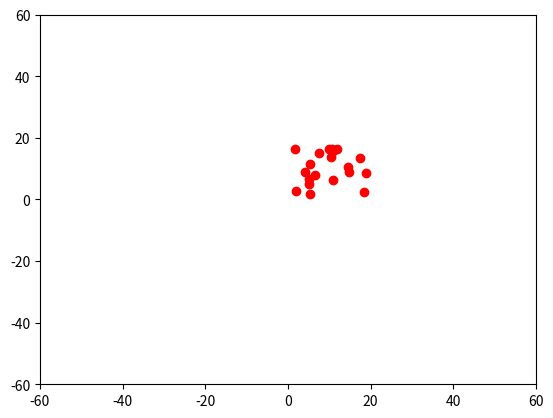

Source code (Python): (Note: this script raises an exception after producing the figure.)
import math
import random
import copy
import matplotlib.pyplot as plt

def begin(num_agents):
	robot_pos = []
	robot_vel = []

	for i in range(num_agents):
		pos_x = random.uniform(0, grid_size-1)
		pos_y = random.uniform(0, grid_size-1)

		vel_x = random.uniform(0, grid_size-1)
		vel_y = random.uniform(0, grid_size-1)
		vel = [vel_x, vel_y]
		if (get_norm(vel) >= v_max):
			vel = v_max * normalize(vel)

		robot_pos.append([pos_x, pos_y])
		robot_vel.append(vel)

	return robot_pos, robot_vel

def get_distance(pos1, pos2):
	return math.sqrt((pos1[0] - pos2[0])**2 + (pos1[1] - pos2[1])**2)

def get_angle(pos1, pos2):
	return math.atan2((pos2[1] - pos1[1]), (pos2[0] - pos1[0]))

def get_norm(vec):
	norm = get_distance(vec, [0, 0])
	return norm

def normalize(vec):
	if (vec == [0, 0]):
		return vec
	else:
		norm = get_distance(vec, [0, 0])
		return [vec[0]/norm, vec[1]/norm]

def plot(pos):
	for i in range(len(pos)):
		plt.scatter(x=pos[i][0], y=pos[i][1], c='r')
	plt.xlim(-60, 60)
	plt.ylim(-60, 60)
	sc = str(count)
	if (len(sc) == 1):
		sc = '00' + sc
	elif (len(sc) == 2):
		sc = '0' + sc
	plt.savefig('./results/physicomimetics_model/without_target/img/' + sc + '.jpg')
	plt.close()

if (__name__ == '__main__'):
	R = 23
	G = 270
	F_max = 1
	m = 1
	delta_T = 0.1
	grid_size = 20
	n_agents = 20
	v_max = 2
	target = False
	target_force = 0.25
	target_pos = [0, 0]
	
	count = 0

	robot_positions, robot_vel = begin(n_agents)

	while (True):

		plot(robot_positions)

		robot_positions_temp = robot_positions.copy()
		robot_vel_temp = robot_vel.copy()

		for i in range(n_agents): # for all agents
			F_total = [0, 0]
			for j in range(n_agents):
				if (i != j):
					d = get_distance(robot_positions[i], robot_positions[j])
					F = [robot_positions[j][0] - robot_positions[i][0], robot_positions[j][1] - robot_positions[i][1]]
					F = normalize(F)
					F_mag = G / (d*d)
					if (F_mag > F_max):
						F_mag = F_max
					F = [F[0] * F_mag, F[1] * F_mag]
					if (d < R):
						F = [-F[0], -F[1]]
					if (d > 1.5*R):
						F = [0, 0]
					F_total = [F_total[0] + F[0], F_total[1] + F[1]]
					print (F_total)
					if (target):
						force_due_to_target = [target_pos[0] - robot_positions_temp[i][0], target_pos[1] - robot_positions_temp[i][1]]
						force_due_to_target = normalize(force_due_to_target)
						force_due_to_target = [target_force * force_due_to_target[0], target_force * force_due_to_target[1]]
						F_total = [F_total[0] + force_due_to_target[0], F_total[1] + force_due_to_target[1]]
			a = [F_total[0] / m, F_total[1] / m]
			s = [robot_vel_temp[i][0]*delta_T + 0.5*a[0]*delta_T*delta_T, robot_vel[i][1]*delta_T + 0.5*a[1]*delta_T*delta_T]
			robot_vel_temp[i] = [robot_vel_temp[i][0] + a[0]*delta_T, robot_vel_temp[i][1] + a[1]*delta_T] 
			if (get_norm(robot_vel_temp[i]) > v_max):
				robot_vel_temp[i] = v_max * normalize(robot_vel_temp[i])
			robot_positions_temp[i] = [robot_positions_temp[i][0] + s[0], robot_positions_temp[i][1] + s[1]]

		count += 1

		robot_positions = robot_positions_temp.copy()
		robot_vel = robot_vel_temp.copy()

		if (count == 300):
			break



				